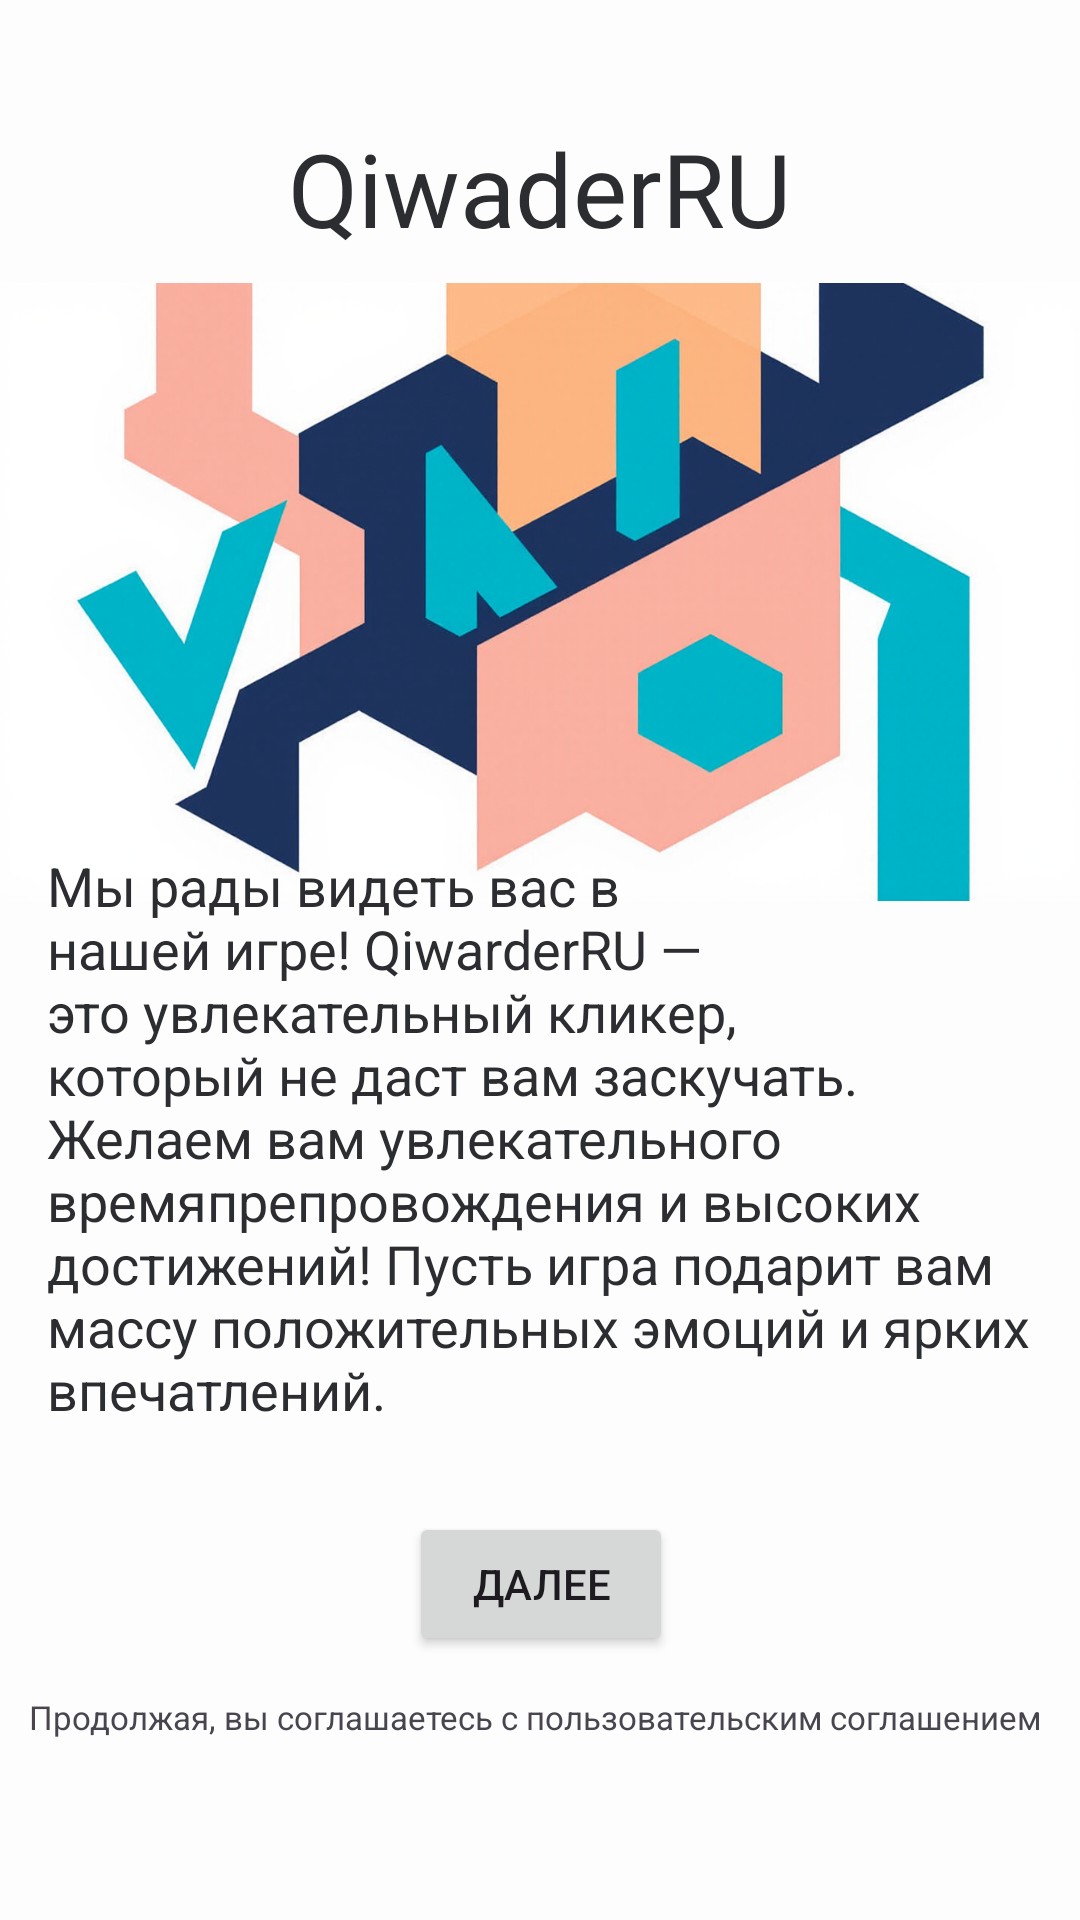

This screen was rendered from an Android layout file. Write that file and the resources it references.
<!-- AndroidManifest.xml: application theme Theme.QiwaderRU -->
<!-- res/layout/activity_main.xml -->
<?xml version="1.0" encoding="utf-8"?>
<androidx.constraintlayout.widget.ConstraintLayout xmlns:android="http://schemas.android.com/apk/res/android"
    xmlns:app="http://schemas.android.com/apk/res-auto"
    xmlns:tools="http://schemas.android.com/tools"
    android:id="@+id/main"
    android:layout_width="match_parent"
    android:layout_height="match_parent"
    android:background="#FFFFFF"
    android:backgroundTint="#FDFDFD"
    tools:context=".MainActivity">

    <ImageView
        android:id="@+id/logoqiwader"
        android:layout_width="378dp"
        android:layout_height="206dp"
        android:layout_marginStart="17dp"
        android:layout_marginTop="9dp"
        android:layout_marginEnd="16dp"
        app:layout_constraintEnd_toEndOf="parent"
        app:layout_constraintStart_toStartOf="parent"
        app:layout_constraintTop_toBottomOf="@+id/textqiwader"
        app:srcCompat="@drawable/qiwader_logo" />

    <TextView
        android:id="@+id/textqiwader"
        android:layout_width="wrap_content"
        android:layout_height="wrap_content"
        android:layout_marginStart="89dp"
        android:layout_marginTop="40dp"
        android:layout_marginEnd="89dp"
        android:fontFamily="@font/bruno_ace"
        android:text="QiwaderRU"
        android:textColor="#2B2D30"
        android:textSize="34sp"
        app:layout_constraintEnd_toEndOf="parent"
        app:layout_constraintHorizontal_bias="0.484"
        app:layout_constraintStart_toStartOf="parent"
        app:layout_constraintTop_toTopOf="parent" />

    <Button
        android:id="@+id/nexthellobutton"
        android:layout_width="wrap_content"
        android:layout_height="wrap_content"
        android:layout_marginStart="141dp"
        android:layout_marginEnd="141dp"
        android:layout_marginBottom="88dp"
        android:text="Далее"
        app:layout_constraintBottom_toBottomOf="parent"
        app:layout_constraintEnd_toEndOf="parent"
        app:layout_constraintHorizontal_bias="0.487"
        app:layout_constraintStart_toStartOf="parent" />

    <TextView
        android:id="@+id/SureStartText"
        android:layout_width="342dp"
        android:layout_height="28dp"
        android:layout_marginStart="37dp"
        android:layout_marginEnd="36dp"
        android:layout_marginBottom="47dp"
        android:text="Продолжая, вы соглашаетесь с пользовательским соглашением"
        android:textSize="11sp"
        app:layout_constraintBottom_toBottomOf="parent"
        app:layout_constraintEnd_toEndOf="parent"
        app:layout_constraintStart_toStartOf="parent" />

    <TextView
        android:id="@+id/HelloText"
        android:layout_width="329dp"
        android:layout_height="209dp"
        android:layout_marginStart="23dp"
        android:layout_marginEnd="23dp"
        android:layout_marginBottom="12dp"
        android:text="Мы рады видеть вас в нашей игре! QiwarderRU — это увлекательный кликер, который не даст вам заскучать.   Желаем вам увлекательного времяпрепровождения и высоких достижений! Пусть игра подарит вам массу положительных эмоций и ярких впечатлений."
        android:textColor="#2B2D30"
        android:textSize="18sp"
        app:layout_constraintBottom_toTopOf="@+id/nexthellobutton"
        app:layout_constraintEnd_toEndOf="parent"
        app:layout_constraintStart_toStartOf="parent" />


</androidx.constraintlayout.widget.ConstraintLayout>
<!-- resources referenced by this layout -->
<resources>
  <!-- drawable qiwader_logo: png bitmap (drawable, 755405 bytes) -->
  <style name="Theme.QiwaderRU" parent="Base.Theme.QiwaderRU" />
  <style name="Base.Theme.QiwaderRU" parent="Theme.Material3.DayNight.NoActionBar">
          
          
      </style>
</resources>
